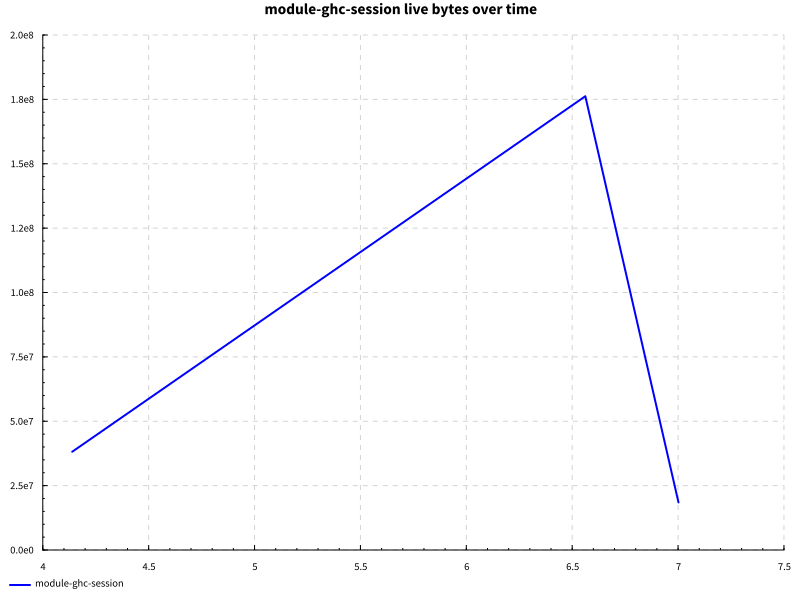

Data behind this chart, as committed beside it:
name, success, samples, startup, setup, experiment, maxResidency
code actions, True, 100, 4.974, 0.2595, 0.6311, 168MB
